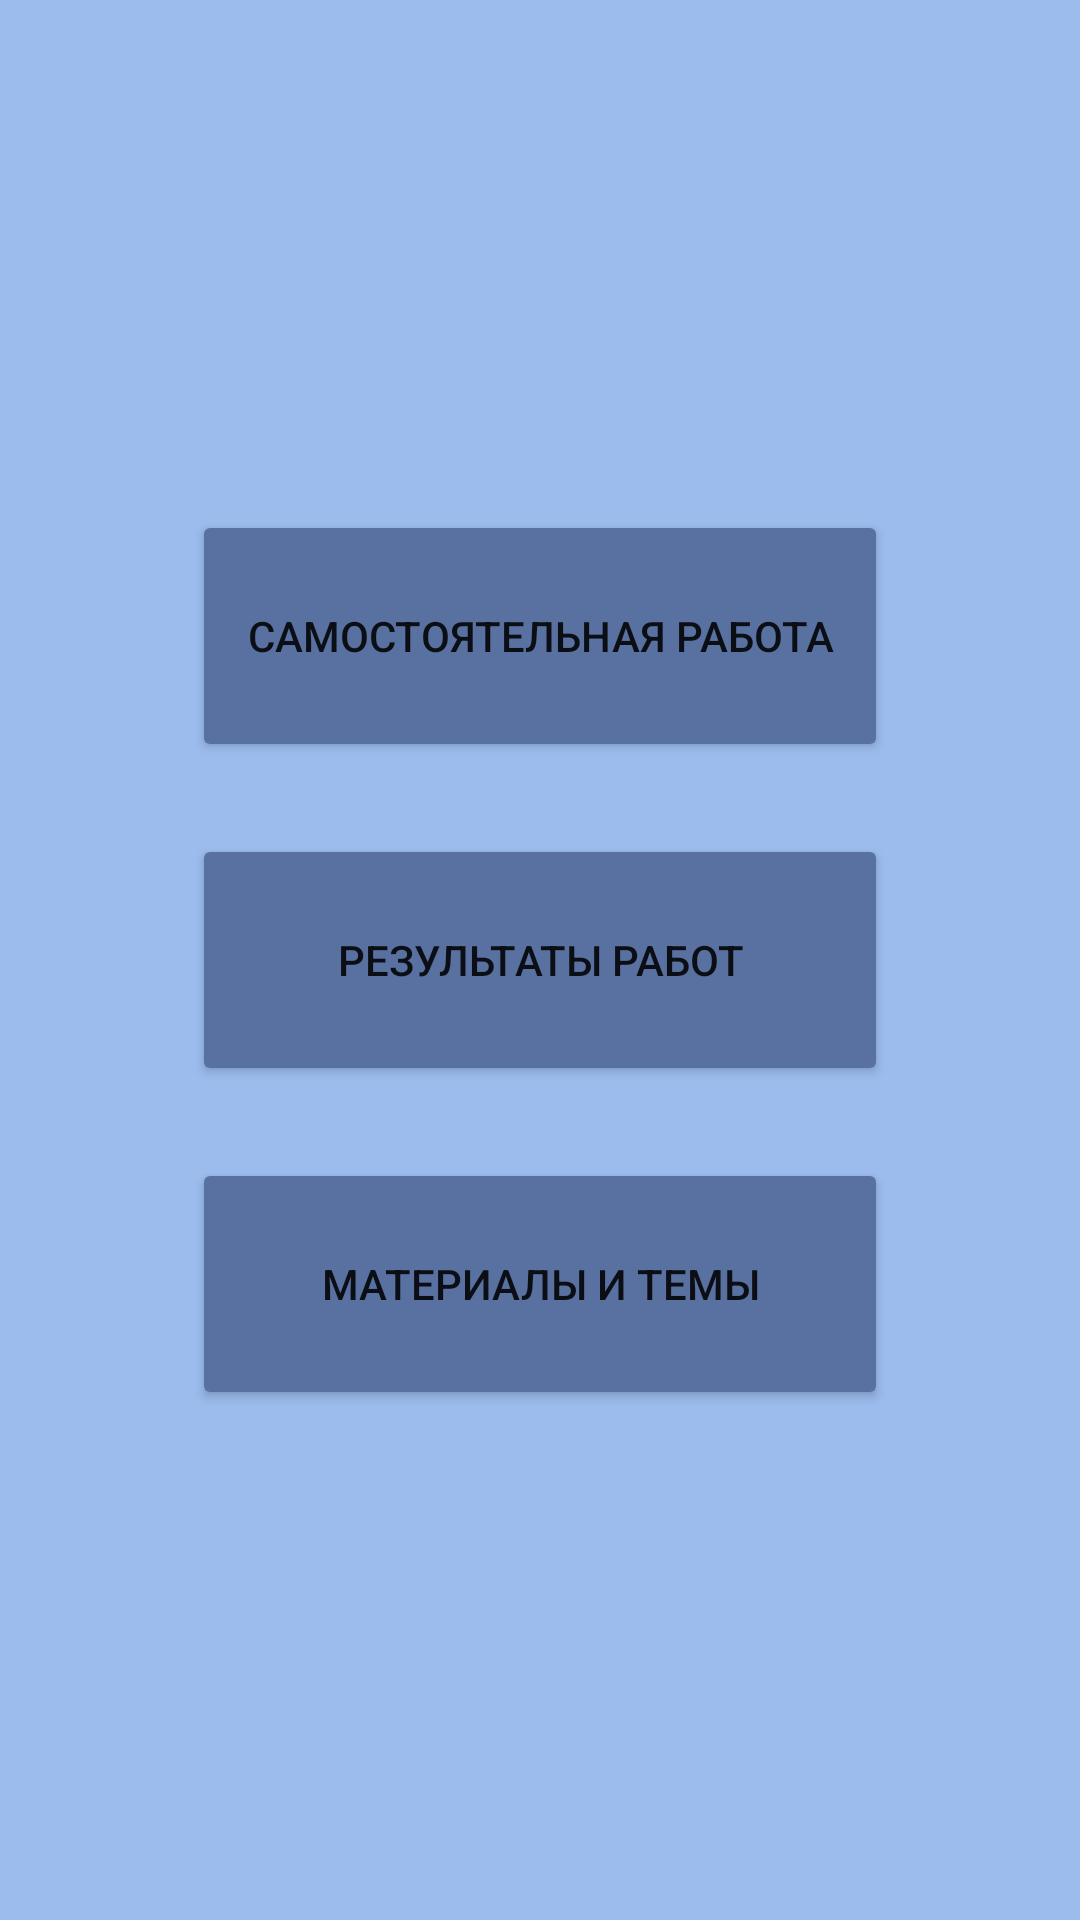

Here is an Android app screen rendered from its layout file. Give the layout XML and the strings, colors and styles it references.
<!-- AndroidManifest.xml: application theme Theme.HackatonSams -->
<!-- res/layout/fragment_actions.xml -->
<androidx.constraintlayout.widget.ConstraintLayout xmlns:android="http://schemas.android.com/apk/res/android"
    xmlns:app="http://schemas.android.com/apk/res-auto"
    xmlns:tools="http://schemas.android.com/tools"
    android:layout_width="match_parent"
    android:layout_height="match_parent"
    android:background="@color/background_blue"
    tools:context=".ActionsFragment">


    <Button
        android:id="@+id/button"
        android:layout_width="match_parent"
        android:layout_height="84dp"
        android:layout_marginStart="64dp"
        android:layout_marginTop="16dp"
        android:layout_marginEnd="64dp"
        android:layout_marginBottom="16dp"
        android:backgroundTint="@color/navy_blue"
        android:text="Самостоятельная работа"
        app:layout_constraintBottom_toBottomOf="parent"
        app:layout_constraintEnd_toEndOf="parent"
        app:layout_constraintHorizontal_bias="0.0"
        app:layout_constraintStart_toStartOf="parent"
        app:layout_constraintTop_toTopOf="parent"
        app:layout_constraintVertical_bias="0.294" />

    <Button
        android:id="@+id/button2"
        android:layout_width="match_parent"
        android:layout_height="84dp"
        android:layout_marginStart="64dp"
        android:layout_marginTop="24dp"
        android:layout_marginEnd="64dp"
        android:layout_marginBottom="16dp"
        android:backgroundTint="@color/navy_blue"
        android:text="Результаты работ"
        app:layout_constraintBottom_toBottomOf="parent"
        app:layout_constraintEnd_toEndOf="parent"
        app:layout_constraintHorizontal_bias="0.0"
        app:layout_constraintStart_toStartOf="parent"
        app:layout_constraintTop_toBottomOf="@+id/button"
        app:layout_constraintVertical_bias="0.0" />

    <Button
        android:id="@+id/button3"
        android:layout_width="match_parent"
        android:layout_height="84dp"
        android:layout_marginStart="64dp"
        android:layout_marginTop="24dp"
        android:layout_marginEnd="64dp"
        android:layout_marginBottom="16dp"
        android:backgroundTint="@color/navy_blue"
        android:text="Материалы и темы"
        app:layout_constraintBottom_toBottomOf="parent"
        app:layout_constraintEnd_toEndOf="parent"
        app:layout_constraintHorizontal_bias="0.0"
        app:layout_constraintStart_toStartOf="parent"
        app:layout_constraintTop_toBottomOf="@+id/button2"
        app:layout_constraintVertical_bias="0.0" />

    <ImageView
        android:id="@+id/startHello"
        android:layout_width="147dp"
        android:layout_height="118dp"
        android:layout_marginStart="16dp"
        android:layout_marginEnd="16dp"
        android:layout_marginBottom="32dp"
        app:layout_constraintBottom_toBottomOf="parent"
        app:layout_constraintEnd_toEndOf="parent"
        app:layout_constraintHorizontal_bias="1.0"
        app:layout_constraintStart_toStartOf="parent"
        app:layout_constraintTop_toTopOf="parent"
        app:layout_constraintVertical_bias="1.0"
        tools:srcCompat="@drawable/startHello" />

    <ImageView
        android:id="@+id/SHAPE"
        android:layout_width="225dp"
        android:layout_height="148dp"
        app:layout_constraintStart_toStartOf="parent"
        app:layout_constraintTop_toTopOf="parent"
        tools:srcCompat="@drawable/SHAPE" />

    <ImageButton
        android:id="@+id/imageButton4"
        android:layout_width="62dp"
        android:layout_height="54dp"
        android:layout_marginStart="16dp"
        android:layout_marginBottom="16dp"
        android:background="@android:color/transparent"
        android:contentDescription="@null"
        android:scaleType="centerCrop"
        android:src="@drawable/back"
        app:layout_constraintBottom_toBottomOf="parent"
        app:layout_constraintEnd_toEndOf="parent"
        app:layout_constraintHorizontal_bias="0.045"
        app:layout_constraintStart_toStartOf="parent"
        app:layout_constraintTop_toTopOf="parent"
        app:layout_constraintVertical_bias="0.952" />


</androidx.constraintlayout.widget.ConstraintLayout>
<!-- resources referenced by this layout -->
<resources>
  <color name="background_blue">#9BBCED</color>
  <color name="navy_blue">#5971A1</color>
  <!-- drawable SHAPE: png bitmap (drawable, 2649 bytes) -->
  <!-- drawable startHello: png bitmap (drawable, 12623 bytes) -->
  <style name="Theme.HackatonSams" parent="Theme.MaterialComponents.DayNight.DarkActionBar">
          
          <item name="colorPrimary">@color/purple_500</item>
          <item name="colorPrimaryVariant">@color/purple_700</item>
          <item name="colorOnPrimary">@color/white</item>
          
          <item name="colorSecondary">@color/teal_200</item>
          <item name="colorSecondaryVariant">@color/teal_700</item>
          <item name="colorOnSecondary">@color/black</item>
          
          <item name="android:statusBarColor">?attr/colorPrimaryVariant</item>
          
      </style>
  <color name="purple_500">#FF6200EE</color>
  <color name="purple_700">#FF3700B3</color>
  <color name="white">#FFFFFFFF</color>
  <color name="teal_200">#FF03DAC5</color>
  <color name="teal_700">#FF018786</color>
  <color name="black">#FF000000</color>
</resources>
